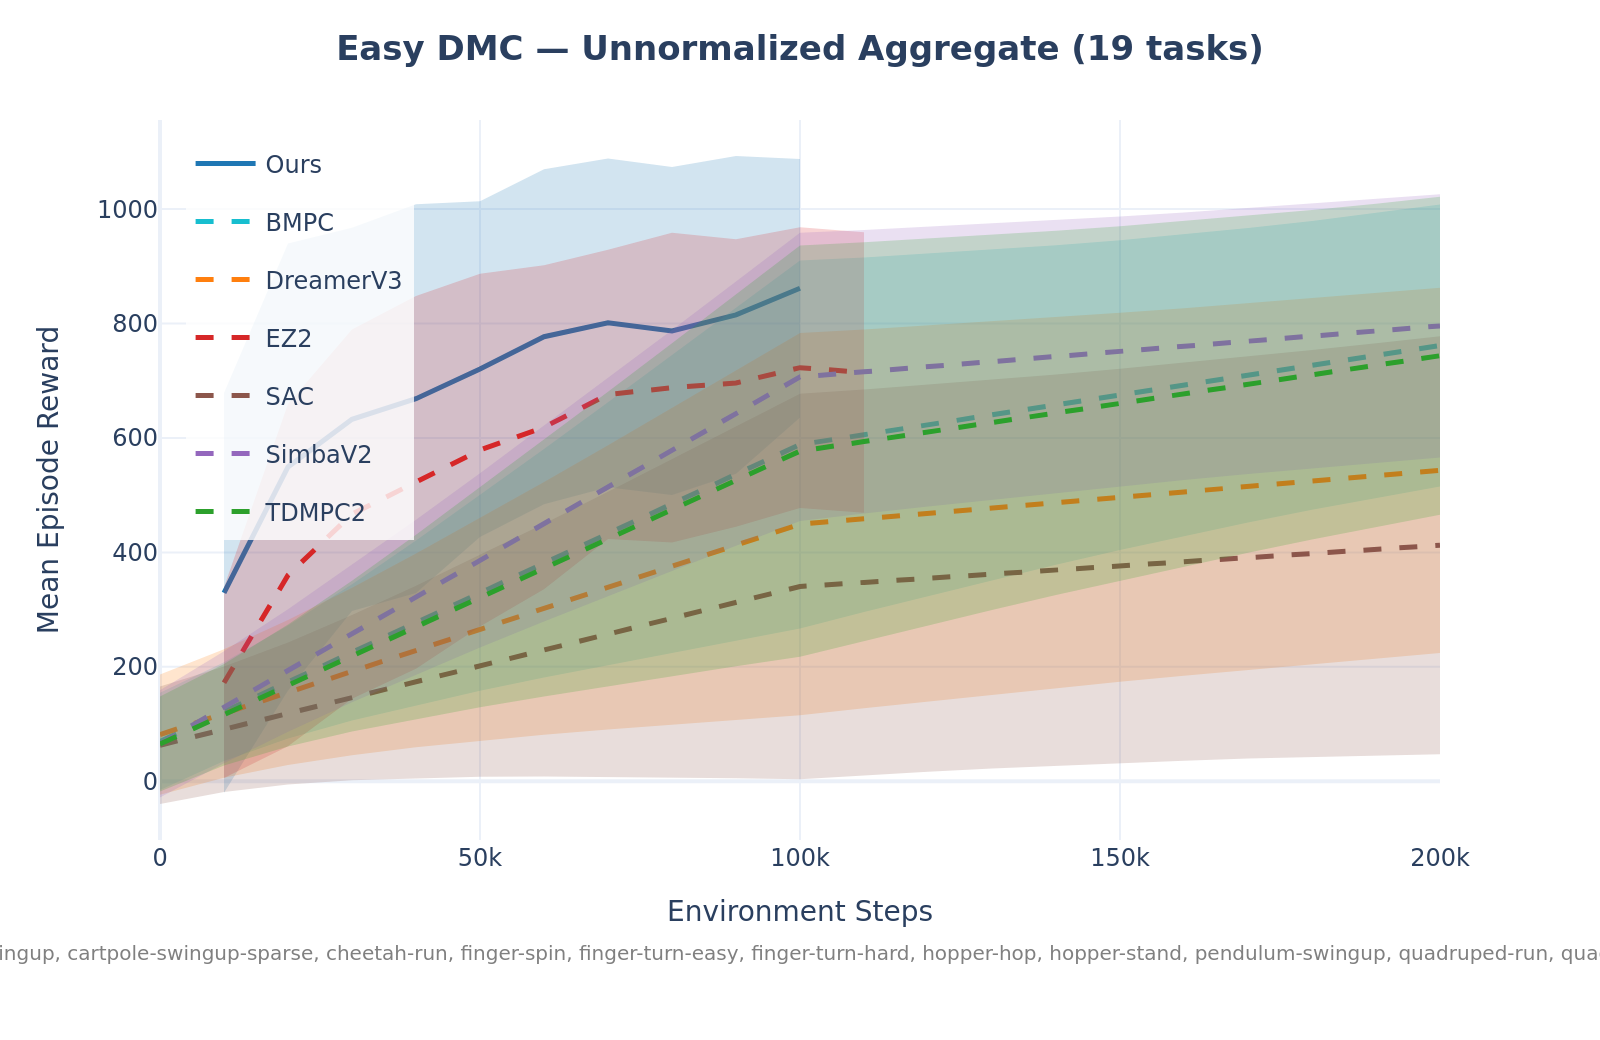

Source data for this figure (header and first rows):
method, step, mean_reward, std_reward, n_tasks
BMPC, 0, 69.56, 84.9, 19
BMPC, 10000, 121.4, 86.28, 19
BMPC, 20000, 173.3, 98.83, 19
BMPC, 30000, 225.2, 119.1, 19
BMPC, 40000, 277.1, 143.8, 19
BMPC, 50000, 329, 171, 19
BMPC, 60000, 380.9, 199.8, 19
BMPC, 70000, 432.8, 229.5, 19
BMPC, 80000, 484.6, 259.9, 19
BMPC, 90000, 536.5, 290.6, 19
BMPC, 100000, 588.4, 321.7, 19
BMPC, 110000, 605.7, 309.9, 19
BMPC, 120000, 623, 298.9, 19
BMPC, 130000, 640.3, 288.6, 19
BMPC, 140000, 657.6, 279.3, 19
BMPC, 150000, 674.9, 270.9, 19
BMPC, 160000, 692.3, 263.5, 19
BMPC, 170000, 709.6, 257.3, 19
BMPC, 180000, 726.9, 252.4, 19
BMPC, 190000, 744.2, 248.8, 19
BMPC, 200000, 761.5, 246.5, 19
DreamerV3, 0, 81.52, 105.2, 19
DreamerV3, 10000, 118.3, 112.5, 19
DreamerV3, 20000, 155.1, 126.9, 19
DreamerV3, 30000, 191.8, 146.5, 19
DreamerV3, 40000, 228.6, 169.4, 19
DreamerV3, 50000, 265.4, 194.4, 19
DreamerV3, 60000, 302.1, 220.9, 19
DreamerV3, 70000, 338.9, 248.3, 19
DreamerV3, 80000, 375.7, 276.4, 19
DreamerV3, 90000, 412.5, 305, 19
DreamerV3, 100000, 449.2, 334, 19
DreamerV3, 110000, 458.6, 331.1, 19
DreamerV3, 120000, 468.1, 328.5, 19
DreamerV3, 130000, 477.5, 326.2, 19
DreamerV3, 140000, 486.9, 324.2, 19
DreamerV3, 150000, 496.3, 322.5, 19
DreamerV3, 160000, 505.7, 321.2, 19
DreamerV3, 170000, 515.1, 320.2, 19
DreamerV3, 180000, 524.6, 319.6, 19
DreamerV3, 190000, 534, 319.2, 19
DreamerV3, 200000, 543.4, 319.2, 19
EZ2, 10000, 172.2, 166.8, 19
EZ2, 20000, 360.2, 299, 19
EZ2, 30000, 466.9, 322.8, 19
EZ2, 40000, 522.5, 325.8, 19
EZ2, 50000, 578.8, 308.3, 19
EZ2, 60000, 618.8, 283.2, 19
EZ2, 70000, 676.1, 252.9, 19
EZ2, 80000, 687.8, 270.7, 19
EZ2, 90000, 696.2, 251.3, 19
EZ2, 100000, 722.9, 245.3, 19
EZ2, 110000, 714.4, 245.2, 19
Ours, 10000, 329.2, 349.6, 19
Ours, 20000, 549.3, 390.7, 19
Ours, 30000, 632.6, 334.8, 19
Ours, 40000, 668.7, 339.9, 19
Ours, 50000, 720.4, 293.5, 19
Ours, 60000, 776.9, 292.9, 19
Ours, 70000, 801.2, 287.3, 19
... 66 more rows
